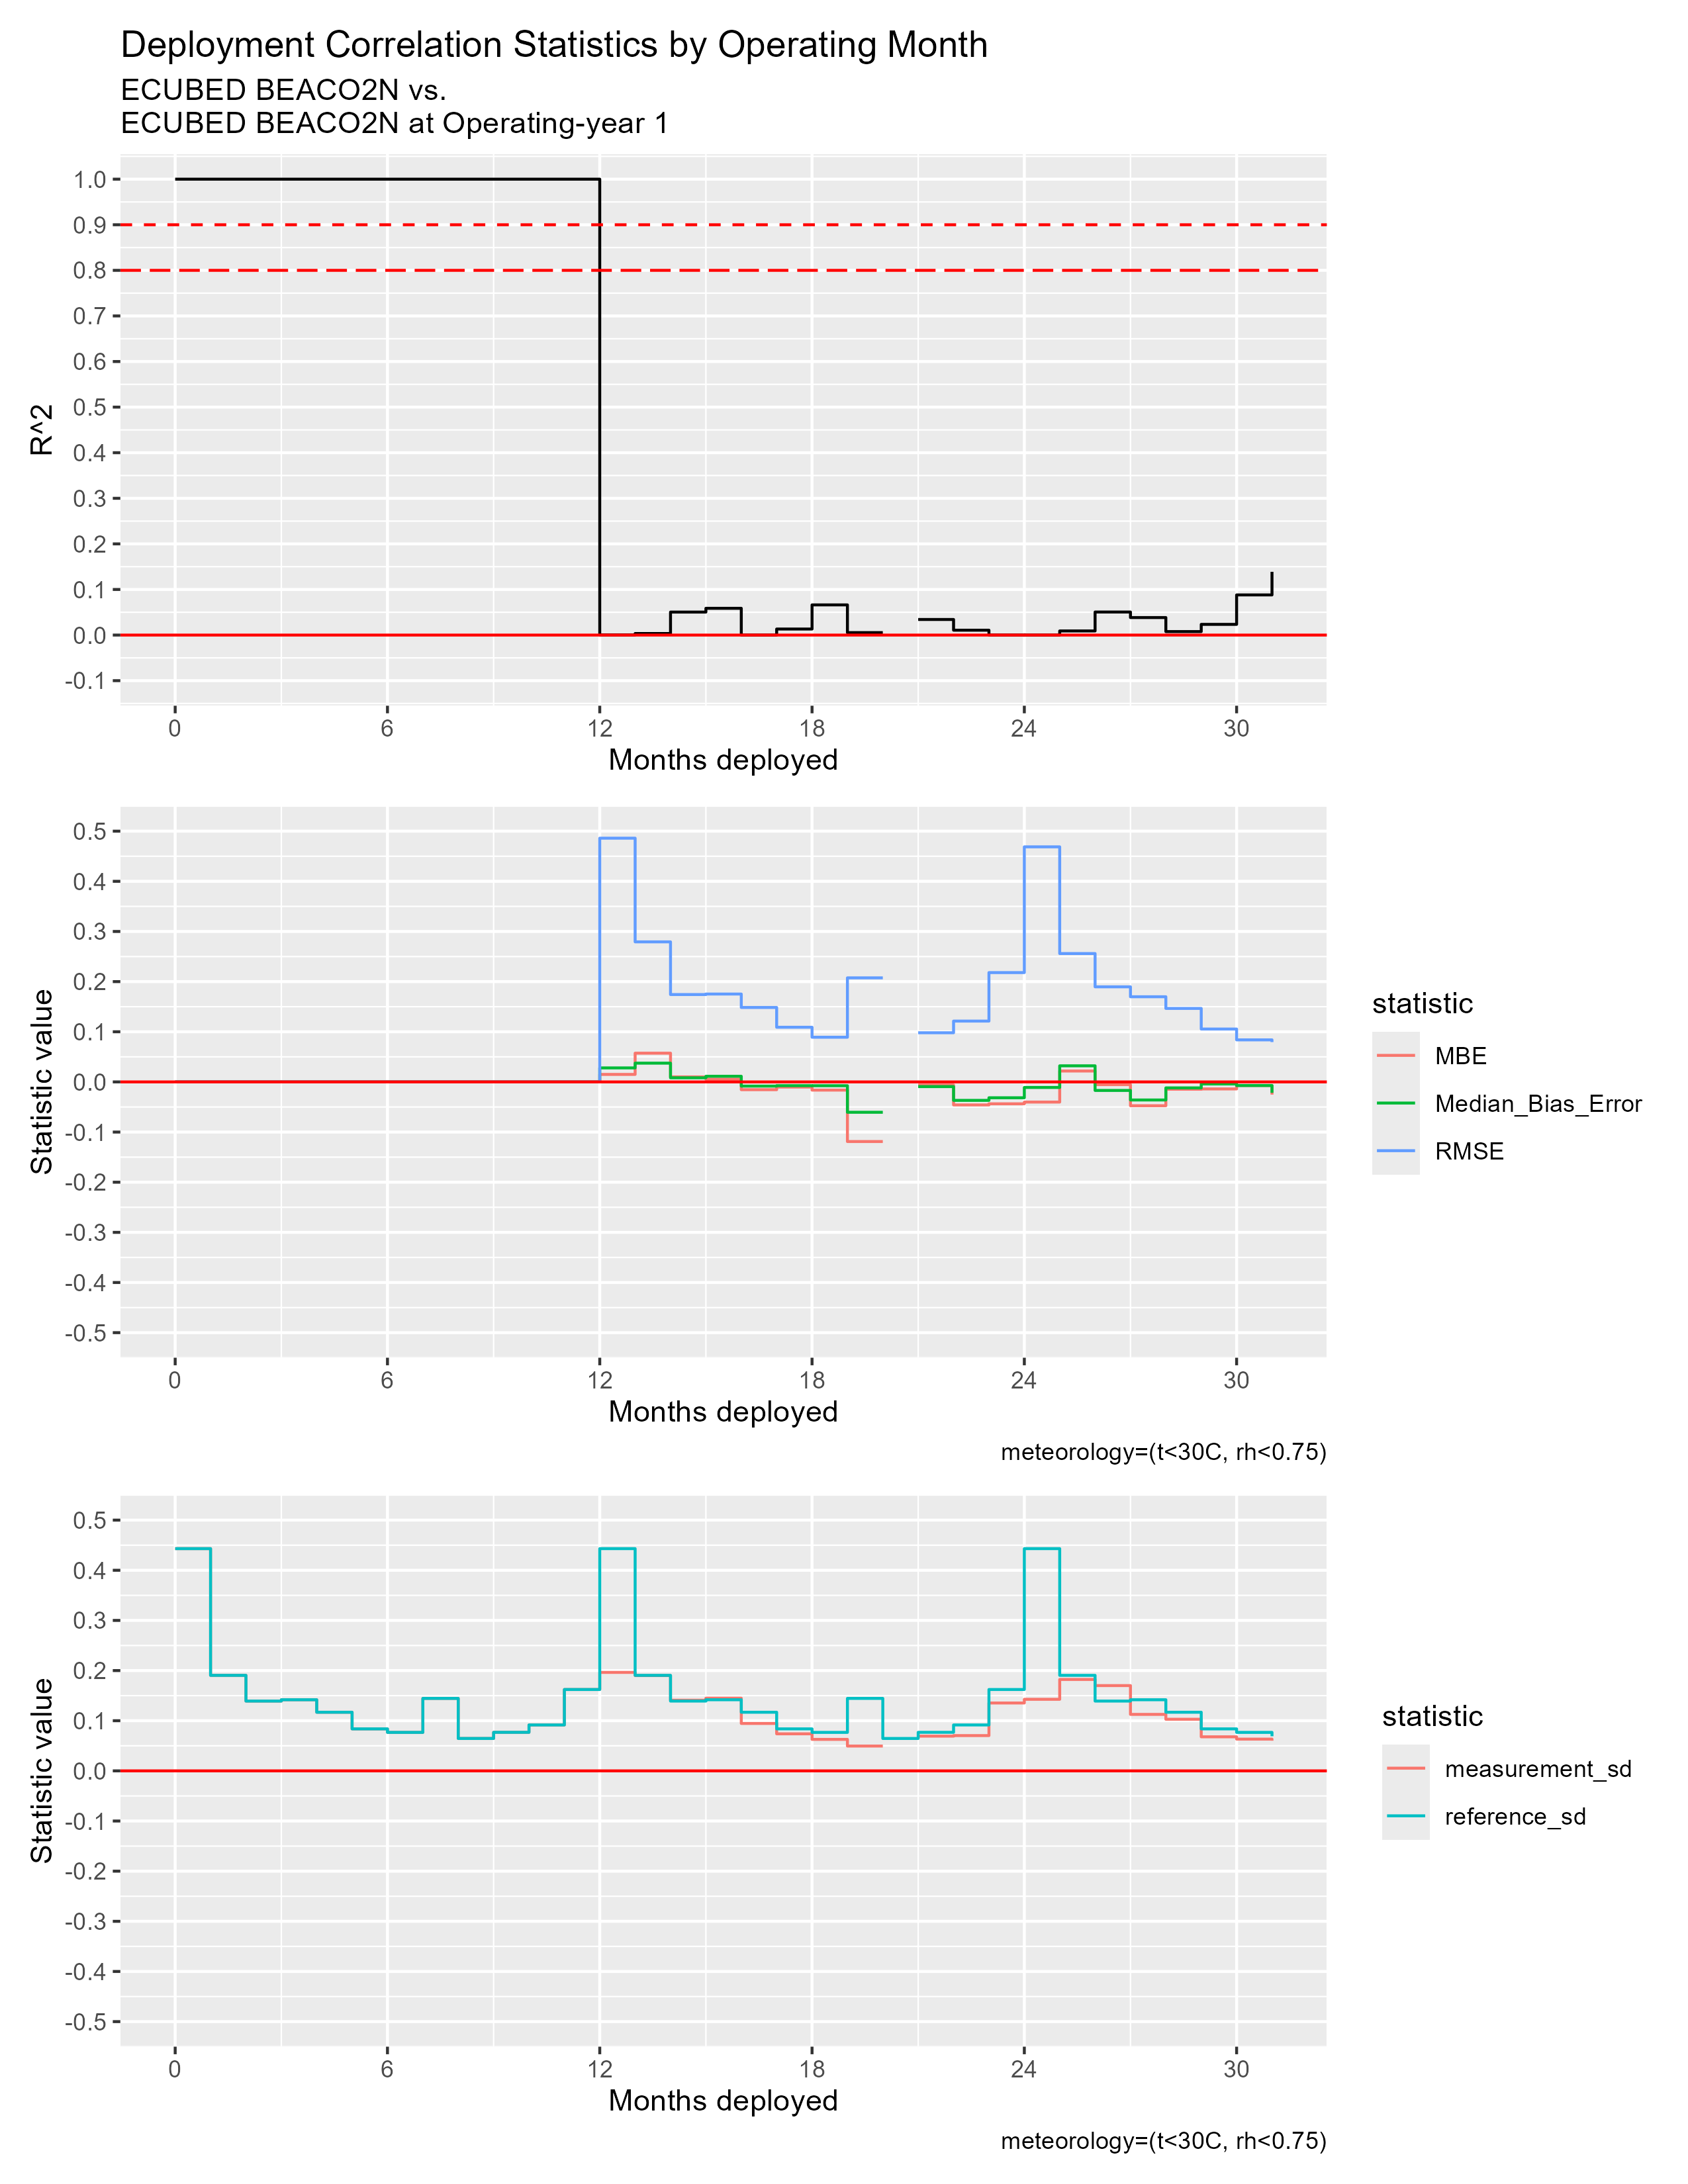

Data behind this chart, as committed beside it:
mos_into_deployment, R^2, RMSE, MBE, Median_Bias_Error, measurement_sd, reference_sd
0, 1, 0, 0, 0, 0.4431, 0.4431
1, 1, 0, 0, 0, 0.1904, 0.1904
2, 1, 0, 0, 0, 0.1392, 0.1392
3, 1, 0, 0, 0, 0.1418, 0.1418
4, 1, 0, 0, 0, 0.1169, 0.1169
5, 1, 0, 0, 0, 0.08372, 0.08372
6, 1, 0, 0, 0, 0.07672, 0.07672
7, 1, 0, 0, 0, 0.1445, 0.1445
8, 1, 0, 0, 0, 0.0646, 0.0646
9, 1, 0, 0, 0, 0.07686, 0.07686
10, 1, 0, 0, 0, 0.09155, 0.09155
11, 1, 0, 0, 0, 0.1622, 0.1622
12, 3.580601718442353e-4, 0.486, 0.01494, 0.02793, 0.1963, 0.4431
13, 0.003418, 0.2793, 0.0573, 0.03741, 0.1901, 0.1904
14, 0.05043, 0.1742, 0.01002, 0.008196, 0.1409, 0.1392
15, 0.05869, 0.1752, 0.005415, 0.01124, 0.1449, 0.1418
16, 2.4789833073357307e-5, 0.1484, -0.01551, -0.008358, 0.09454, 0.1169
17, 0.01324, 0.109, -0.0103, -0.007482, 0.07387, 0.08372
18, 0.06618, 0.0891, -0.01634, -0.007576, 0.06279, 0.07672
19, 0.005393, 0.2075, -0.1189, -0.06054, 0.04948, 0.1445
20, NA, NA, NA, NA, NA, 0.0646
21, 0.03419, 0.09804, -0.006219, -0.009365, 0.06923, 0.07686
22, 0.01068, 0.1213, -0.04589, -0.03682, 0.07036, 0.09155
23, 7.377955228409568e-5, 0.218, -0.04366, -0.03162, 0.1354, 0.1622
24, 9.671941185555603e-6, 0.4687, -0.0402, -0.01106, 0.1427, 0.4431
25, 0.009041, 0.256, 0.02172, 0.03211, 0.1822, 0.1904
26, 0.05055, 0.1896, -0.005388, -0.01701, 0.17, 0.1392
27, 0.03839, 0.1698, -0.04748, -0.03602, 0.1126, 0.1418
28, 0.007631, 0.1465, -0.01458, -0.01194, 0.1029, 0.1169
29, 0.02346, 0.1054, -0.01399, -0.004108, 0.06789, 0.08372
30, 0.08806, 0.08383, -0.00718, -0.007184, 0.06331, 0.07672
31, 0.1387, 0.07943, -0.02531, -0.02176, 0.06016, 0.06906
